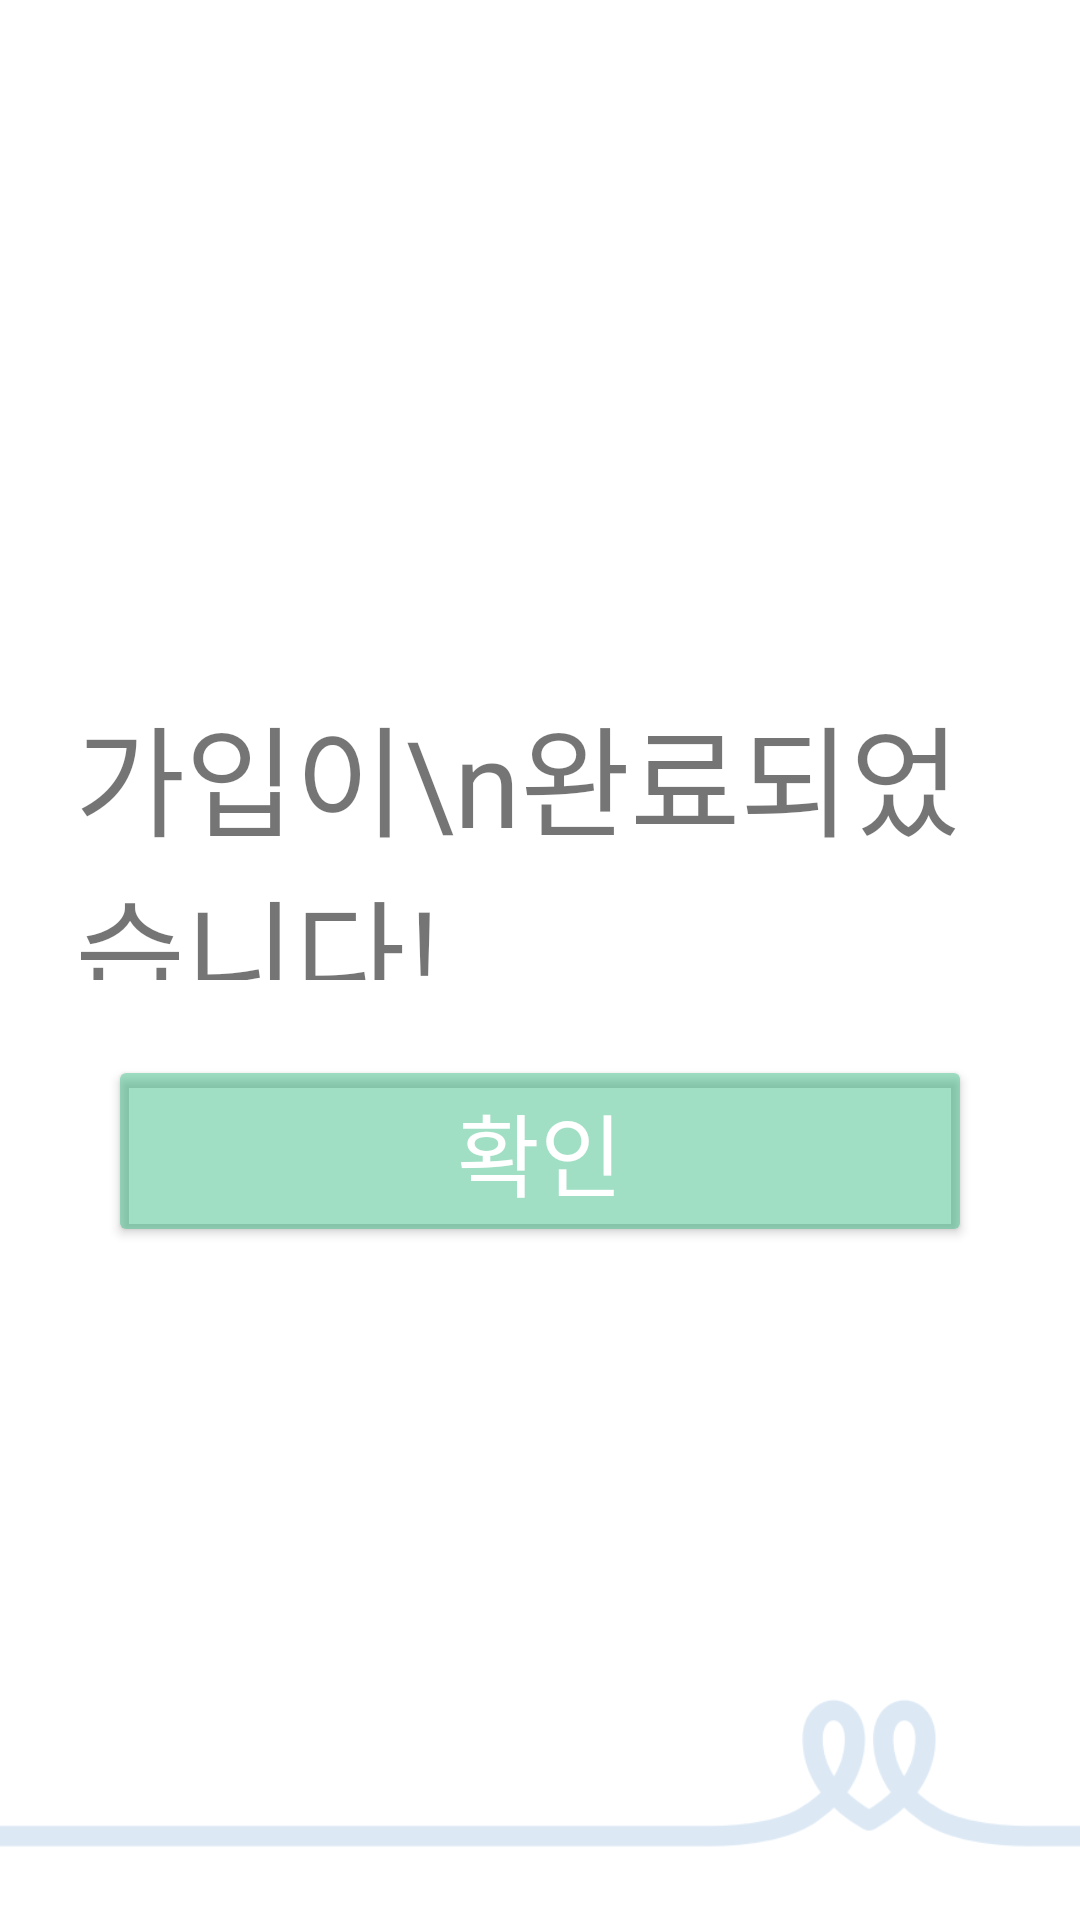

Android layout source for this screen:
<!-- AndroidManifest.xml: application theme Theme.WellinkApplication.NoActionBar -->
<!-- res/layout/activity_user_join_complete.xml -->
<?xml version="1.0" encoding="utf-8"?>
<LinearLayout
    xmlns:android="http://schemas.android.com/apk/res/android"
    xmlns:tools="http://schemas.android.com/tools"
    android:layout_width="match_parent"
    android:layout_height="match_parent"
    tools:context=".ui.user.UserJoinCompleteActivity"
    android:background="@color/white"
    android:orientation="vertical"
    android:weightSum="1">
    <LinearLayout
        android:layout_width="match_parent"
        android:layout_height="0dip"
        android:layout_weight="0.15">
        <ImageView
            android:padding="30dp"
            android:layout_width="match_parent"
            android:layout_height="match_parent"
            android:src="@drawable/logo_main"/>
    </LinearLayout>
    <LinearLayout
        android:layout_width="match_parent"
        android:layout_height="0dip"
        android:layout_weight="0.17" >
    </LinearLayout>
    <LinearLayout
        android:layout_width="match_parent"
        android:layout_height="0dip"
        android:layout_weight="0.23">
        <TextView
            android:layout_margin="25dp"
            android:id="@+id/textView4"
            android:layout_width="match_parent"
            android:layout_height="match_parent"
            android:text="가입이\n완료되었습니다!"
            android:textSize="40sp"
     />
    </LinearLayout>
    <LinearLayout
        android:layout_width="match_parent"
        android:layout_height="0dip"
        android:layout_weight="0.1"
        android:weightSum="1"
        android:orientation="horizontal">
        <LinearLayout
            android:layout_width="0dip"
            android:layout_height="match_parent"
            android:layout_weight="0.1"/>
        <Button
            android:id="@+id/userJoinComplete_btn_ok"
            android:layout_width="0dip"
            android:layout_weight="0.8"
            android:layout_height="match_parent"
            android:text="확인"
            android:textColor="@color/white"
            android:backgroundTint="@color/backgroundGreen"
            android:textSize="30dp" />
        <LinearLayout
            android:layout_width="0dip"
            android:layout_height="match_parent"
            android:layout_weight="0.1"/>
    </LinearLayout>
    <LinearLayout
        android:layout_width="match_parent"
        android:layout_height="0dip"
        android:layout_weight="0.2" />
    <LinearLayout
        android:layout_width="match_parent"
        android:layout_height="0dip"
        android:layout_weight="0.15">
        <ImageView
            android:layout_width="match_parent"
            android:layout_height="match_parent"
            android:src="@drawable/logo_bottom" />
    </LinearLayout>
</LinearLayout>
<!-- resources referenced by this layout -->
<resources>
  <color name="backgroundGreen">#6D25B579</color>
  <color name="white">#FFFFFFFF</color>
  <!-- drawable logo_bottom: png bitmap (drawable, 5096 bytes) -->
  <style name="Theme.WellinkApplication.NoActionBar">
          <item name="windowActionBar">false</item>
          <item name="windowNoTitle">true</item>
      </style>
</resources>
